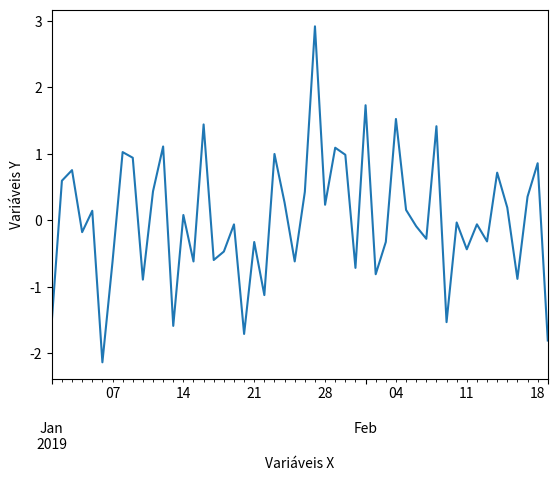

Source code (Python):

import matplotlib.pyplot as plt
import numpy as np
import pandas as pd

fig = plt.figure()

ts = pd.Series(np.random.normal(size=50),index=pd.date_range(start='1/1/2019', periods=50))

ts.plot()

plt.xlabel('Variáveis X')
plt.ylabel('Variáveis Y')
plt.show()